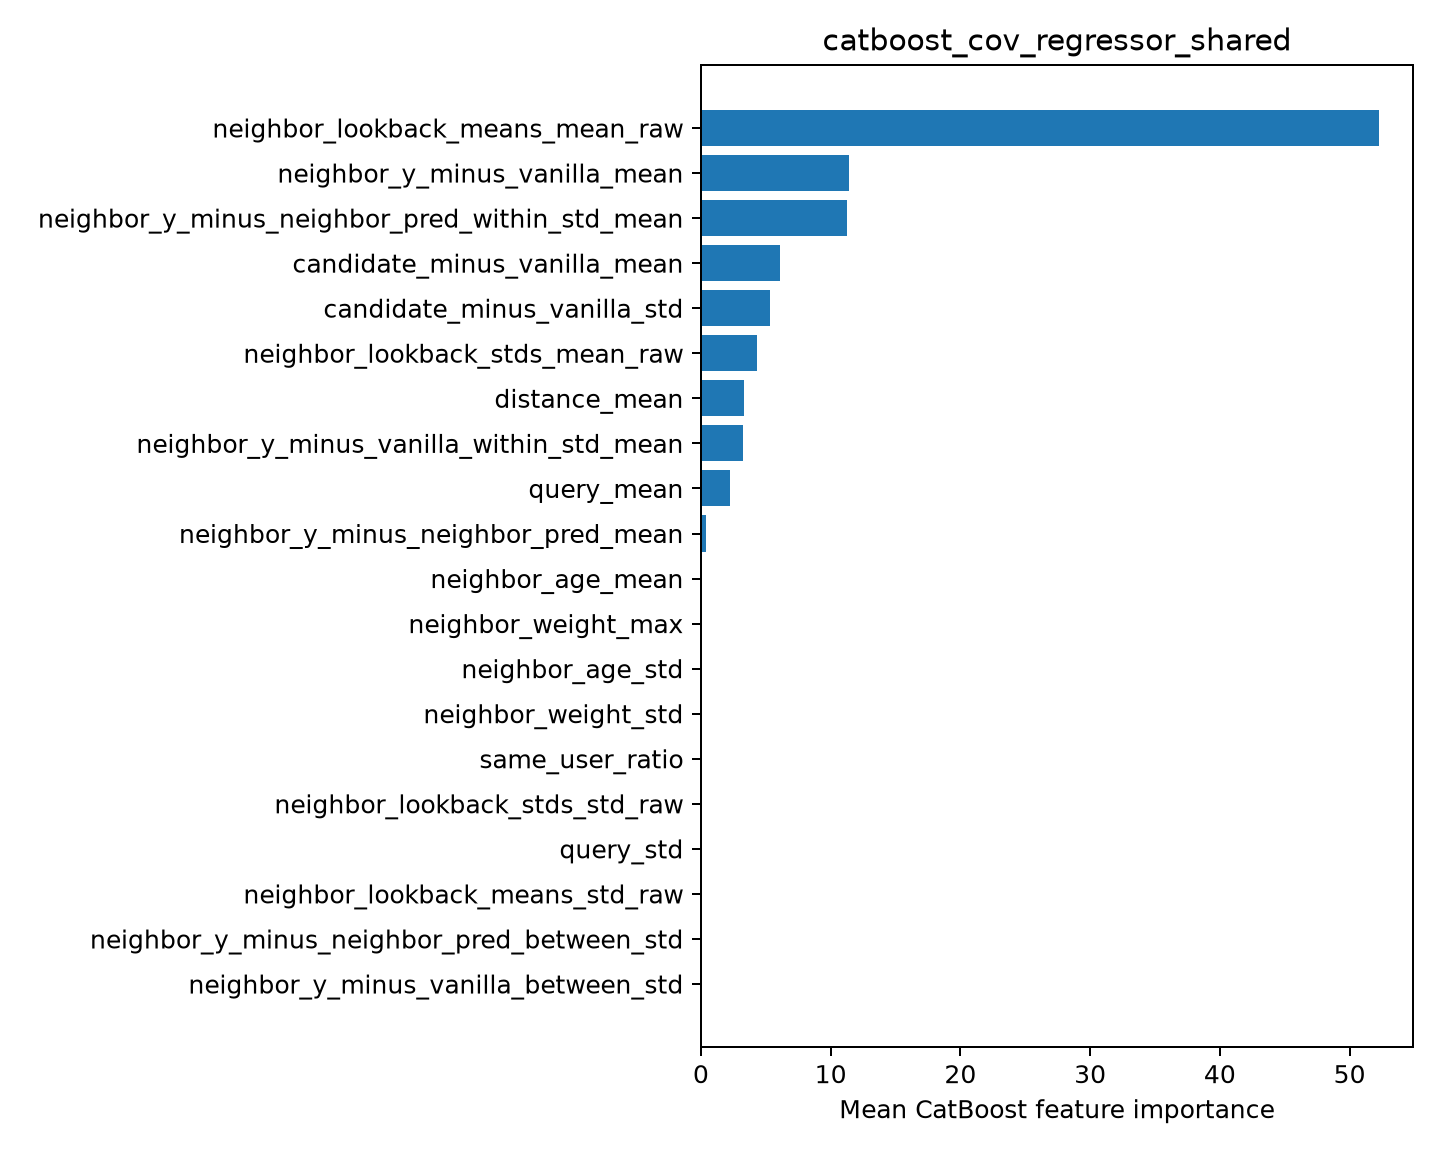

The file beside this chart, header and first rows:
feature, importance
neighbor_lookback_means_mean_raw, 52.27
neighbor_y_minus_vanilla_mean, 11.41
neighbor_y_minus_neighbor_pred_within_st…, 11.28
candidate_minus_vanilla_mean, 6.071
candidate_minus_vanilla_std, 5.332
neighbor_lookback_stds_mean_raw, 4.35
distance_mean, 3.336
neighbor_y_minus_vanilla_within_std_mean, 3.227
query_mean, 2.205
neighbor_y_minus_neighbor_pred_mean, 0.4272
neighbor_age_mean, 0.08712
neighbor_weight_max, 0.0
neighbor_age_std, 0.0
neighbor_weight_std, 0.0
same_user_ratio, 0.0
neighbor_lookback_stds_std_raw, 0.0
query_std, 0.0
neighbor_lookback_means_std_raw, 0.0
neighbor_y_minus_neighbor_pred_between_s…, 0.0
neighbor_y_minus_vanilla_between_std, 0.0
